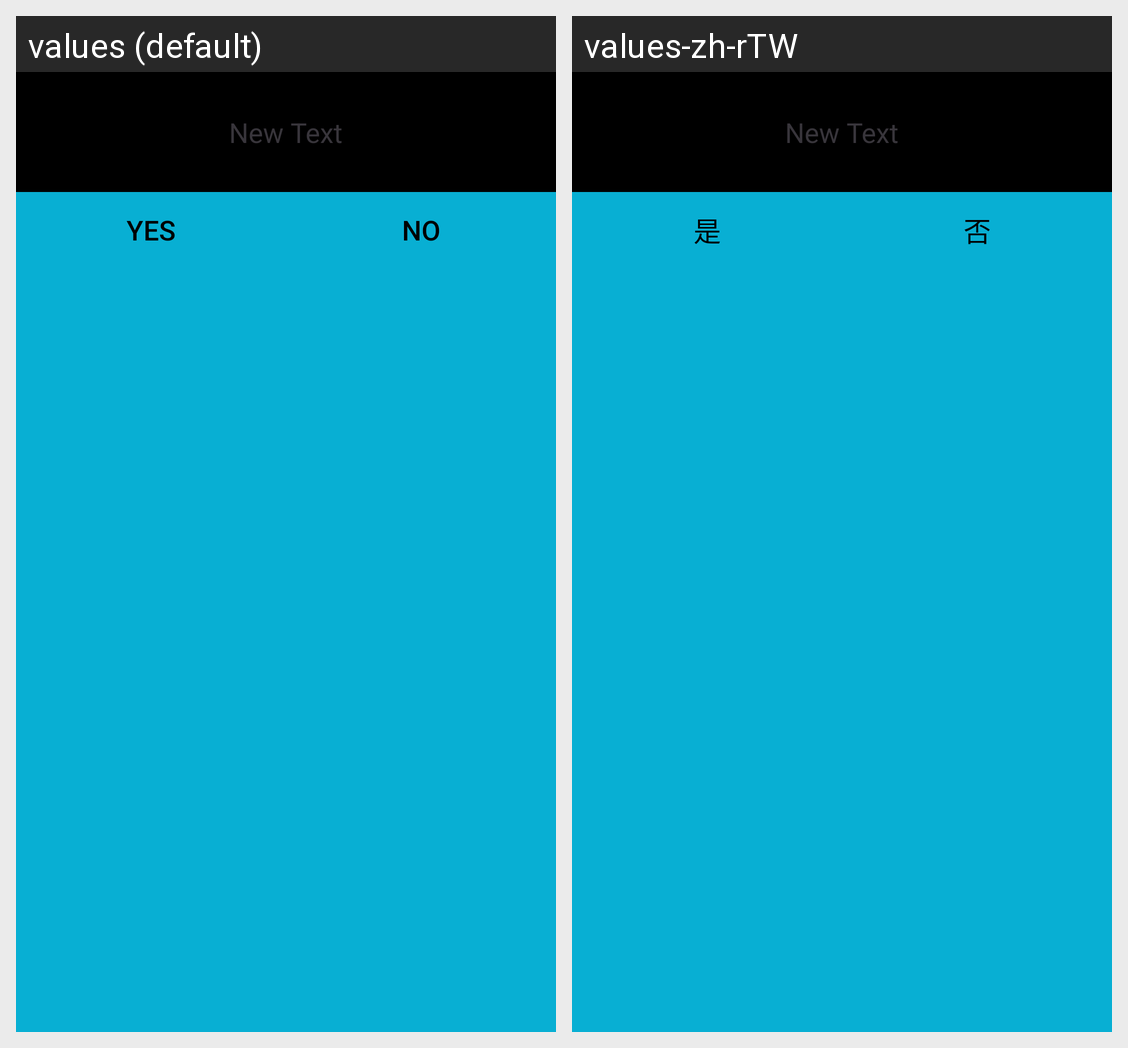

For this localized Android screen grid, give each drawn string resource with its value in every locale shown.
Android screen res/layout/simple_confirm_dialog.xml rendered under 2 locales, left to right: values (default), values-zh-rTW. Device: Nexus 5 (rendered at 1080×1920; each locale shown at half size, 540×960, under a caption strip naming it); theme AppTheme.
Strings drawn on this screen, with the default value and each locale's value (text and hints the layout hard-codes, and strings that could not be matched under every locale, appear in the picture but are not listed):

yes
  values: Yes
  values-zh-rTW: 是

no
  values: No
  values-zh-rTW: 否
